Run: headless pygame with SDL's dummy video driver; simulated clock (each Clock.tick advances the game by its frame time, no real sleeping); random seed 0; keys injected as events and as key.get_pressed() state; no mouse input.
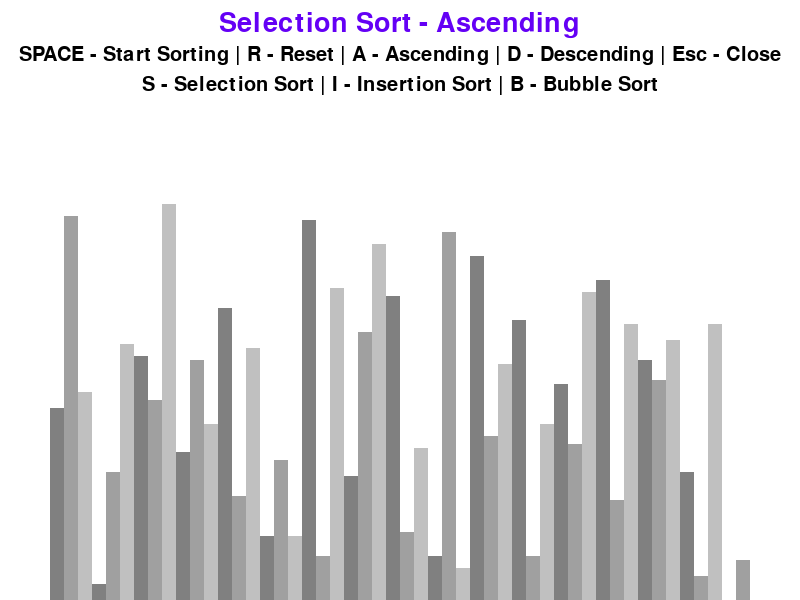
Frame 1 of 4 · flips 1–60 · no input
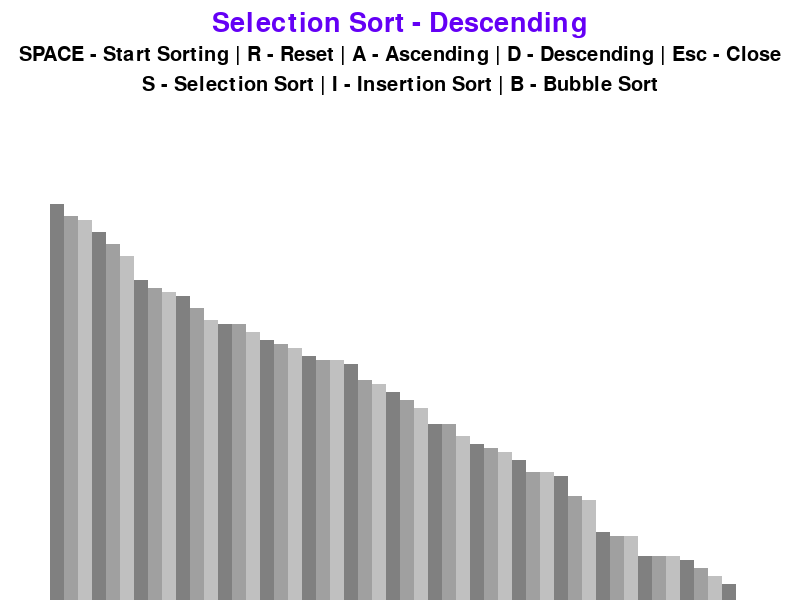
Frame 2 of 4 · flips 61–180 · tapped SPACE, RETURN · held RIGHT (→), D
Frame 3 of 4 · flips 181–300 · held DOWN (↓), S · screen unchanged from frame 2, image omitted
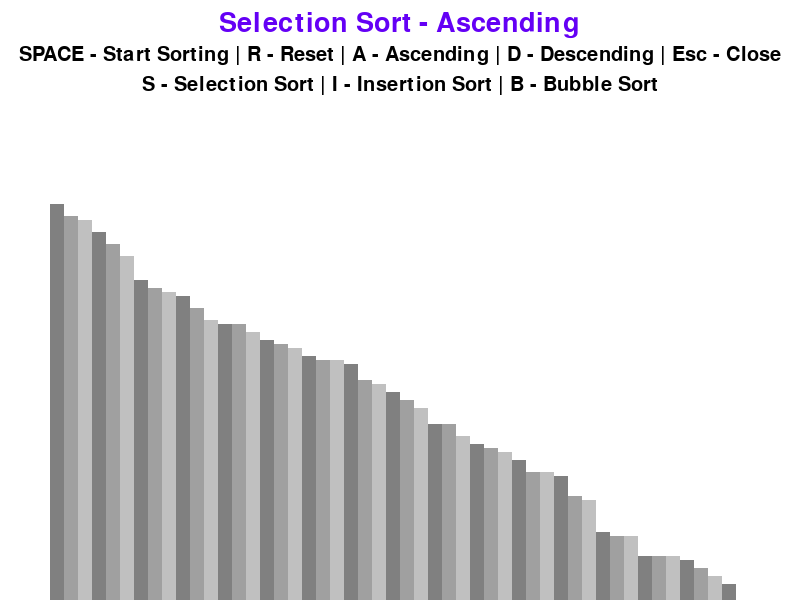
Frame 4 of 4 · flips 301–420 · held LEFT (←), A, UP (↑), W

The pygame program that drew these frames:

import math
import pygame
import random
pygame.init()

class DrawInformation:
    BLACK = 0, 0, 0
    WHITE = 255, 255, 255
    GREEN = 0, 255, 0
    RED = 255, 0, 0
    GREY = 128, 128, 128
    PURPLE = 100, 0, 245
    BACKGROUND_COLOR = WHITE

    # Colors for the bars
    GRADIENTS = [
        (128, 128, 128),
        (160, 160, 160),
        (192, 192, 192)
    ]

    # Controls font
    FONT = pygame.font.SysFont('comicsans', 30)
    LARGE_FONT = pygame.font.SysFont('comicsans', 40)

    SIDE_PAD = 100  # 50 left and 50 right
    TOP_PAD = 150

    def __init__(self, width, height, list):
        self.width = width
        self.height = height

        # Setting up the window
        self.window = pygame.display.set_mode((width, height))
        pygame.display.set_caption("Sorting Algorithm Visualization")

        self.set_list(list)

    def set_list(self, list):
        self.list = list
        self.min_val = min(list)
        self.max_val = max(list)

        # Bars
        self.block_width = round((self.width - self.SIDE_PAD) / len(list))
        self.block_height = math.floor(
            (self.height - self.TOP_PAD) / (self.max_val - self.min_val))
        self.start_x = self.SIDE_PAD // 2

# Generating the starting List
def generate_starting_list(n, min_val, max_val):
    list = []

    for _ in range(n):
        val = random.randint(min_val, max_val)
        list.append(val)

    return list

# Drawing on screen
def draw(draw_info, algo_name, ascending):
    draw_info.window.fill(draw_info.BACKGROUND_COLOR)

    title = draw_info.LARGE_FONT.render( f" {algo_name} - {'Ascending' if ascending else 'Descending'} ", 1, draw_info.PURPLE)
    draw_info.window.blit(
        title, (draw_info.width / 2 - title.get_width() / 2, 10))

    controls = draw_info.FONT.render(
        "SPACE - Start Sorting | R - Reset | A - Ascending | D - Descending | Esc - Close", 1, draw_info.BLACK)
    draw_info.window.blit(
        controls, (draw_info.width / 2 - controls.get_width() / 2, 45))

    sorting1 = draw_info.FONT.render( "S - Selection Sort | I - Insertion Sort | B - Bubble Sort", 1, draw_info.BLACK)
    draw_info.window.blit( sorting1, (draw_info.width / 2 - sorting1.get_width() / 2, 75) )

    draw_list(draw_info)
    pygame.display.update()

# Drawing the list
def draw_list(draw_info, color_positions={}, clear_bg=False):
    list = draw_info.list

    # Redrawing the list for every iteration in sorting algorithms
    if clear_bg:
        clear_rect = (draw_info.SIDE_PAD // 2,
                      draw_info.TOP_PAD,
                      draw_info.width - draw_info.SIDE_PAD,
                      draw_info.height - draw_info.TOP_PAD)
        pygame.draw.rect(draw_info.window,
                         draw_info.BACKGROUND_COLOR, clear_rect)

    for i, val in enumerate(list):
        x = draw_info.start_x + i * draw_info.block_width
        y = draw_info.height - (val - draw_info.min_val) * draw_info.block_height

        color = draw_info.GRADIENTS[i % 3]

        # sorting algorithms block colors
        if i in color_positions:
            color = color_positions[i]

        pygame.draw.rect(draw_info.window, color,
                         (x, y, draw_info.block_width, draw_info.height))

    if clear_bg:
        pygame.display.update()


# Sorting Algorithms
def bubble_sort(draw_info, ascending = True):
    list = draw_info.list

    for i in range(len(list) - 1):
        for j in range(len(list) - 1 - i):
            num1 = list[j]
            num2 = list[j + 1]

            if (num1 > num2 and ascending) or (num1 < num2 and not ascending):
                list[j], list[j + 1] = list[j + 1], list[j]
                draw_list(draw_info, {j: draw_info.GREEN, j + 1: draw_info.RED}, True)
                yield True

    return list

def insertion_sort(draw_info, ascending = True):
    list = draw_info.list

    for i in range(1 , len(list)):
        current = list[i]

        while True:
            ascending_sort = i > 0 and list[i - 1] > current and ascending
            descending_sort = i > 0 and list[i - 1] < current and not ascending

            if not ascending_sort and not descending_sort:
                break

            list[i] = list[i - 1]
            i -= 1
            list[i] = current
            draw_list(draw_info, {i - 1: draw_info.GREEN, i: draw_info.RED}, True)
            yield True
    
    return list


def selection_sort(draw_info, ascending = True):
    list = draw_info.list

    for i in range (len(list) - 1):
        min_index = i
        for j in range (i + 1, len(list)):
            num1 = list[min_index]
            num2 = list[j]

            if (num1 > num2 and ascending) or (num1 < num2 and not ascending):
                min_index = j
        list[i], list[min_index] = list[min_index], list[i]
        draw_list(draw_info, {i: draw_info.GREEN, min_index: draw_info.RED}, True)
        yield True

# Main driver Code function
def main():
    run = True
    clock = pygame.time.Clock()

    n = 50
    min_val = 0
    max_val = 100

    list = generate_starting_list(n, min_val, max_val)
    draw_info = DrawInformation(800, 600, list)
    sorting = False
    ascending = True

    sorting_algorithm = selection_sort
    sorting_algorithm_name = "Selection Sort"
    sorting_algorithm_generator = None

    while run:
        clock.tick(50)

        if sorting:
            try:
                next(sorting_algorithm_generator)
            except StopIteration:
                sorting = False
        else:
            draw(draw_info, sorting_algorithm_name, ascending)

        for event in pygame.event.get():
            if event.type == pygame.QUIT:
                run = False

            # Resteting the controls
            if event.type != pygame.KEYDOWN:
                continue

            if event.key == pygame.K_r:
                list = generate_starting_list(n, min_val, max_val)
                draw_info.set_list(list)
                sorting = False

            elif event.key == pygame.K_ESCAPE:
                run = False
            elif event.key == pygame.K_SPACE and sorting == False:
                sorting = True
                sorting_algorithm_generator = sorting_algorithm(
                    draw_info, ascending)
            elif event.key == pygame.K_a and not sorting:
                ascending = True
            elif event.key == pygame.K_d and not sorting:
                ascending = False
            elif event.key == pygame.K_i and not sorting:
                sorting_algorithm = insertion_sort
                sorting_algorithm_name = "Insertion Sort"
            elif event.key == pygame.K_b and not sorting:
                sorting_algorithm = bubble_sort
                sorting_algorithm_name = "Bubble Sort"
            elif event.key == pygame.K_s and not sorting:
                sorting_algorithm = selection_sort
                sorting_algorithm_name = "Selection Sort"

    pygame.quit()


if __name__ == "__main__":
    main()
